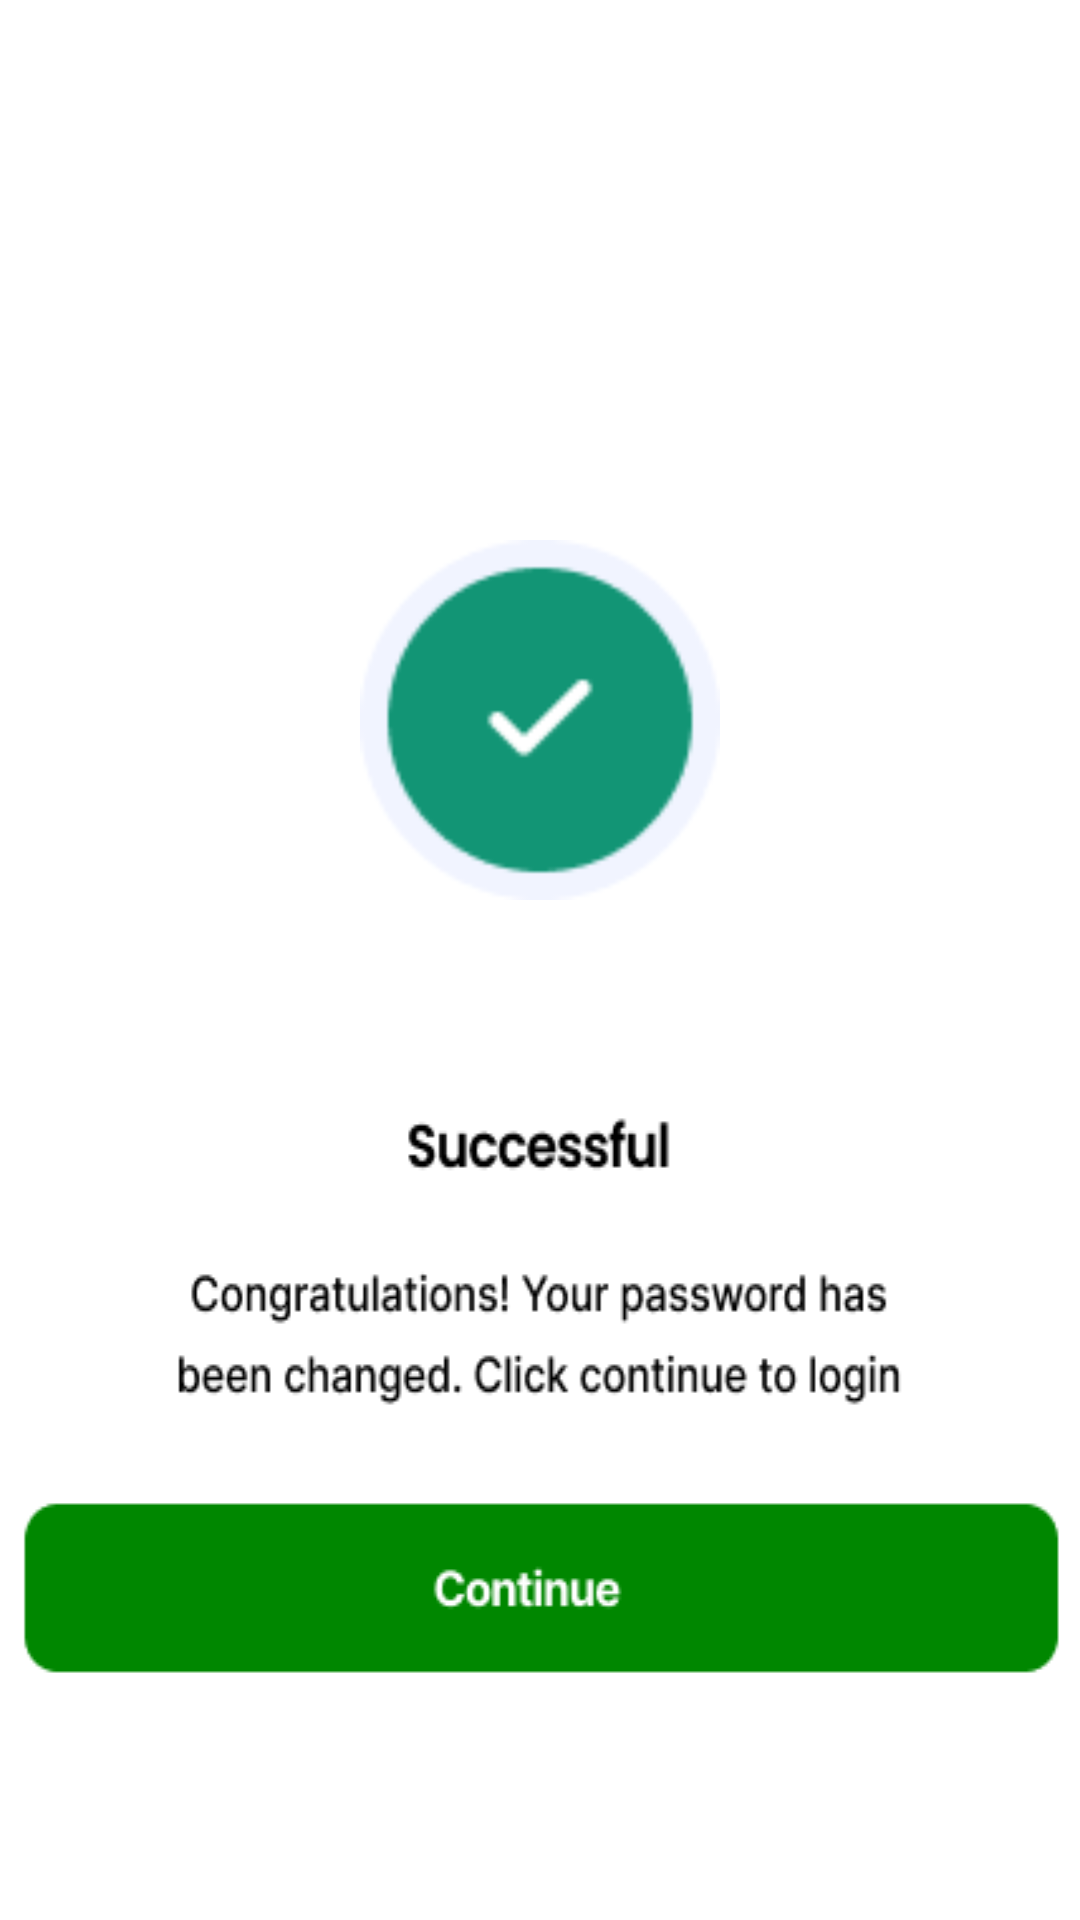

Here is an Android app screen rendered from its layout file. Give the layout XML and the strings, colors and styles it references.
<!-- AndroidManifest.xml: application theme Theme.HungryMe -->
<!-- res/layout/activity_main17.xml -->
<?xml version="1.0" encoding="utf-8"?>
<LinearLayout xmlns:android="http://schemas.android.com/apk/res/android"
    xmlns:app="http://schemas.android.com/apk/res-auto"
    xmlns:tools="http://schemas.android.com/tools"
    android:id="@+id/main"
    android:background="@color/white"
    android:layout_width="match_parent"
    android:layout_height="match_parent"
    android:orientation="vertical"
    tools:context=".MainActivity17">

    <FrameLayout
        android:layout_width="wrap_content"
        android:layout_height="wrap_content"
        android:layout_gravity="center"
        android:layout_marginTop="180dp">

        <ImageView
            android:layout_width="120dp"
            android:layout_height="120dp"
            android:background="@drawable/check" />

    </FrameLayout>

    <FrameLayout
        android:layout_width="wrap_content"
        android:layout_height="wrap_content"
        android:layout_gravity="center"
        android:layout_marginTop="50dp">

        <ImageView
            android:layout_width="wrap_content"
            android:layout_height="wrap_content"
            android:alpha="1"
            android:background="@drawable/var2" />

        <FrameLayout
            android:id="@+id/backToLoginPage"
            android:layout_width="wrap_content"
            android:layout_height="wrap_content"
            android:layout_gravity="center"
            android:layout_marginTop="50dp">

            <ImageView
                android:layout_width="wrap_content"
                android:layout_height="wrap_content"
                android:background="@drawable/frame18"
                android:paddingStart="15dp"
                android:paddingEnd="15dp" />

        </FrameLayout>
    </FrameLayout>

</LinearLayout>
<!-- resources referenced by this layout -->
<resources>
  <color name="white">#FFFFFFFF</color>
  <!-- drawable check: png bitmap (drawable, 2817 bytes) -->
  <!-- drawable frame18: png bitmap (drawable, 1677 bytes) -->
  <!-- drawable var2: png bitmap (drawable, 5643 bytes) -->
  <style name="Theme.HungryMe" parent="Base.Theme.HungryMe" />
  <style name="Base.Theme.HungryMe" parent="Theme.Material3.DayNight.NoActionBar">
          
          
      </style>
</resources>
